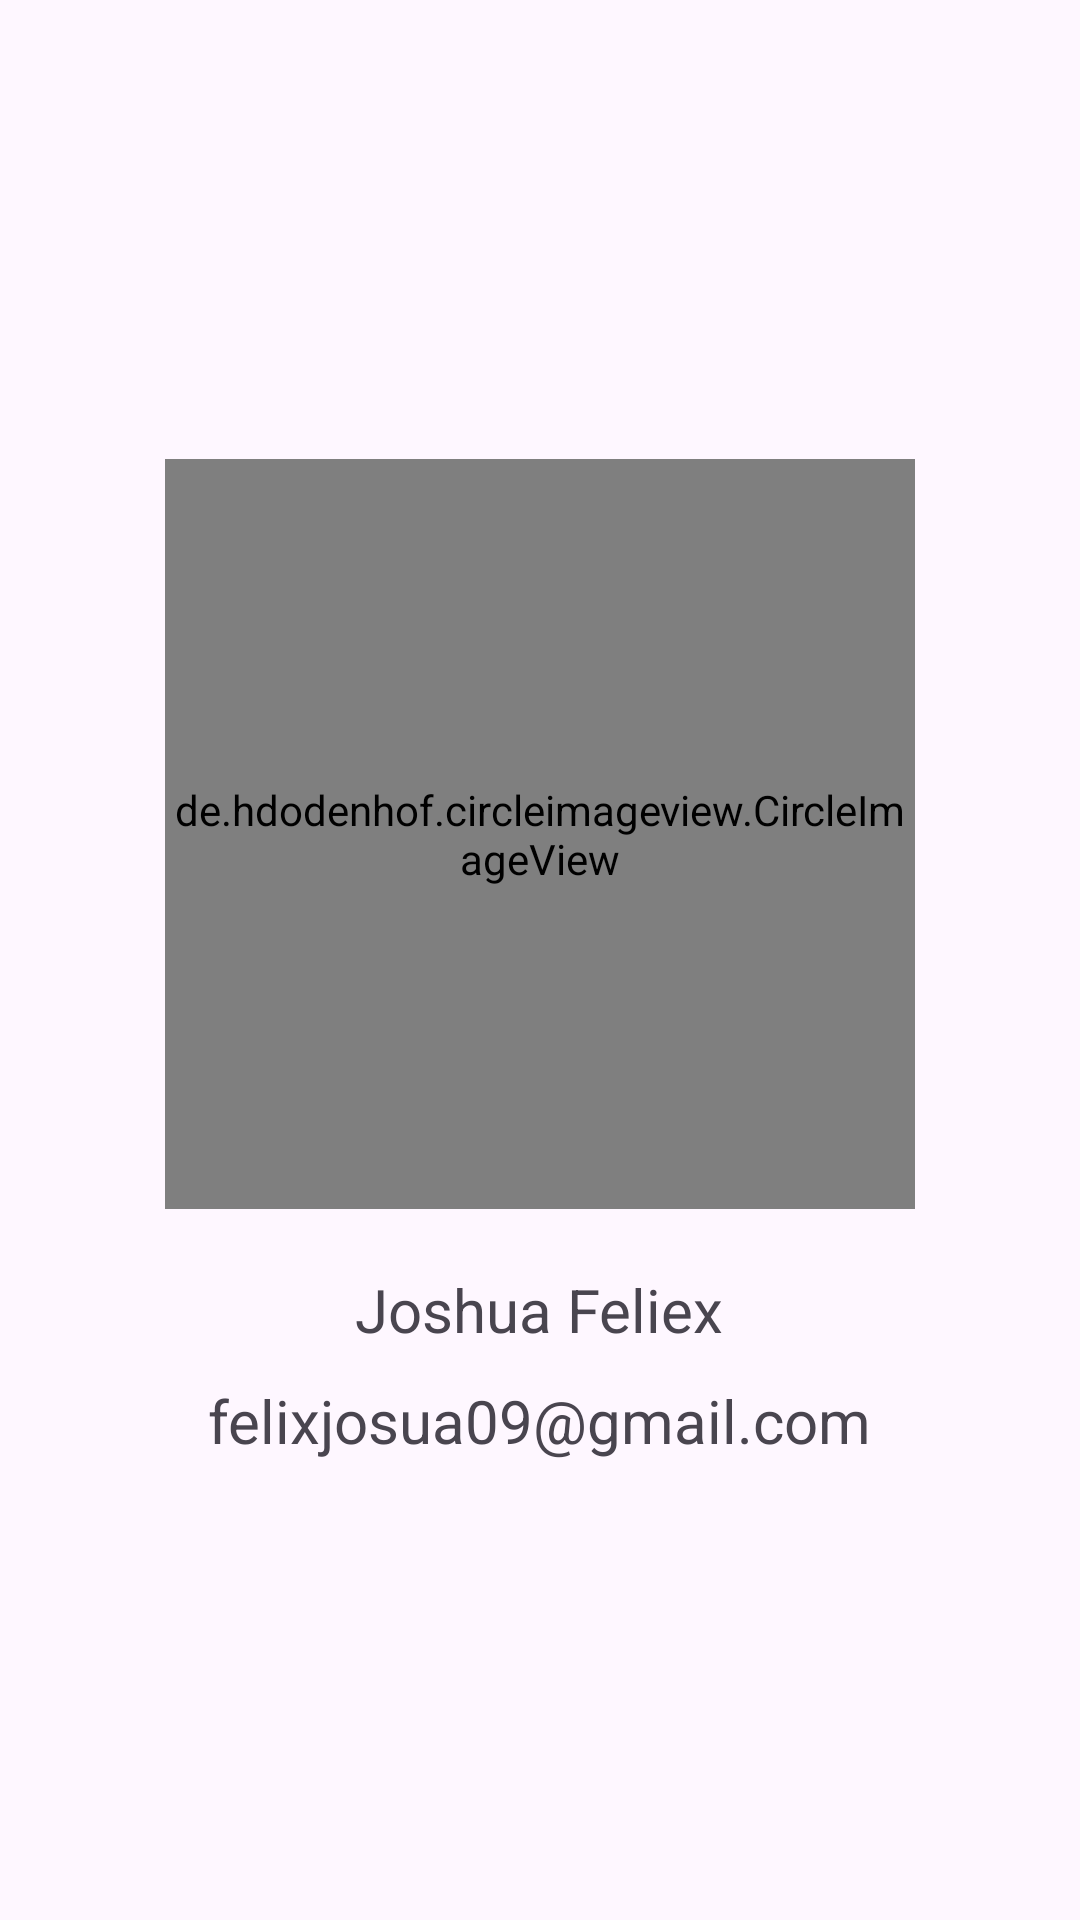

Reconstruct the res/layout file that produces this screen, plus the resources it refers to.
<!-- AndroidManifest.xml: application theme Theme.AnimeList -->
<!-- res/layout/activity_about.xml -->
<?xml version="1.0" encoding="utf-8"?>
<ScrollView xmlns:android="http://schemas.android.com/apk/res/android"
    xmlns:tools="http://schemas.android.com/tools"
    android:layout_width="match_parent"
    android:layout_height="match_parent"
    xmlns:app="http://schemas.android.com/apk/res-auto"
    android:fillViewport="true">

    <LinearLayout
        android:layout_width="match_parent"
        android:orientation="vertical"
        android:layout_height="wrap_content">

        <LinearLayout
            android:layout_width="match_parent"
            android:orientation="vertical"
            android:gravity="center"
            android:layout_height="match_parent">
            <de.hdodenhof.circleimageview.CircleImageView
                xmlns:app="http://schemas.android.com/apk/res-auto"
                android:id="@+id/profile_image"
                android:layout_width="250dp"
                android:layout_height="250dp"
                android:src="@drawable/josuafelix"
                android:layout_marginBottom="20dp"
                app:civ_border_width="2dp"
                app:civ_border_color="#FF000000"/>
            <TextView
                android:layout_width="wrap_content"
                android:layout_height="wrap_content"
                android:text="Joshua Feliex"
                android:textSize="20sp"
                android:layout_marginBottom="10dp"/>
            <TextView
                android:layout_width="wrap_content"
                android:layout_height="wrap_content"
                android:text="felixjosua09@gmail.com"
                android:textSize="20sp"/>
        </LinearLayout>
    </LinearLayout>
</ScrollView>
<!-- resources referenced by this layout -->
<resources>
  <!-- drawable josuafelix: jpg bitmap (drawable, 775914 bytes) -->
  <style name="Theme.AnimeList" parent="Base.Theme.AnimeList" />
  <style name="Base.Theme.AnimeList" parent="Theme.Material3.DayNight">
          
          
      </style>
</resources>
